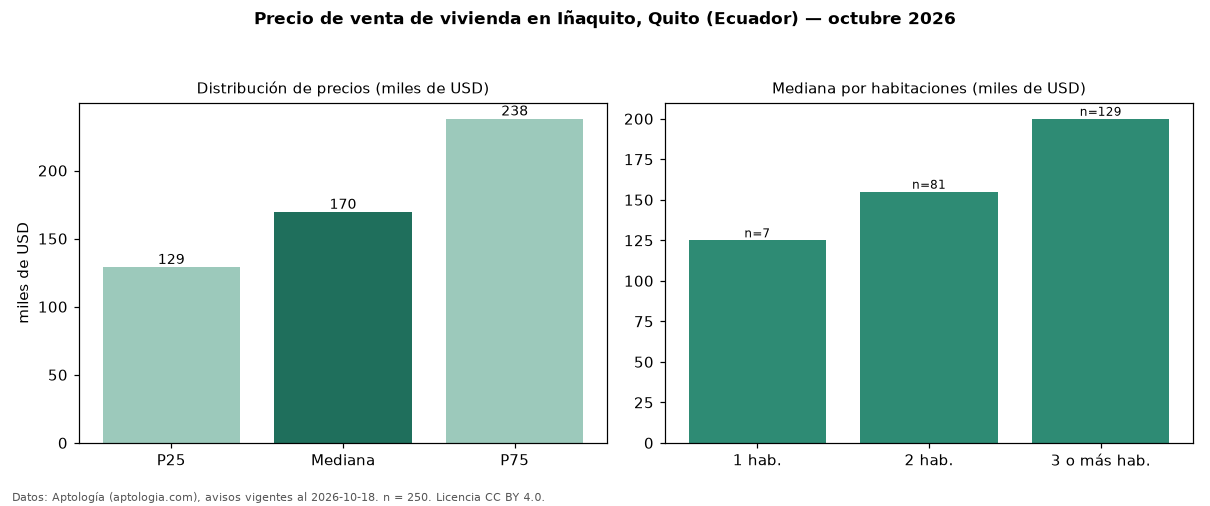

Values plotted in this chart, from the file beside it:
seccion, metrica, valor, moneda, n
precio, p25, 129000, USD, 250
precio, mediana, 169500, USD, 250
precio, p75, 238000, USD, 250
precio, minimo, 55000, USD, 250
precio, maximo, 985000, USD, 250
m2, mediana_precio_m2, 1265, USD, 235
m2, area_mediana_m2, 128.4, m2, 235
admin, mediana_admin_mes, 137.5, USD, 48
banos, mediana_banos, 2.0, , 
habitaciones, 1, 125000, USD, 7
habitaciones, 2, 155000, USD, 81
habitaciones, 3+, 200000, USD, 129
fuente, fecha_datos, 2026-10-18, , 
fuente, atribucion, https://www.aptologia.com/ec/venta/quito…, , 
fuente, licencia, CC BY 4.0, , 
